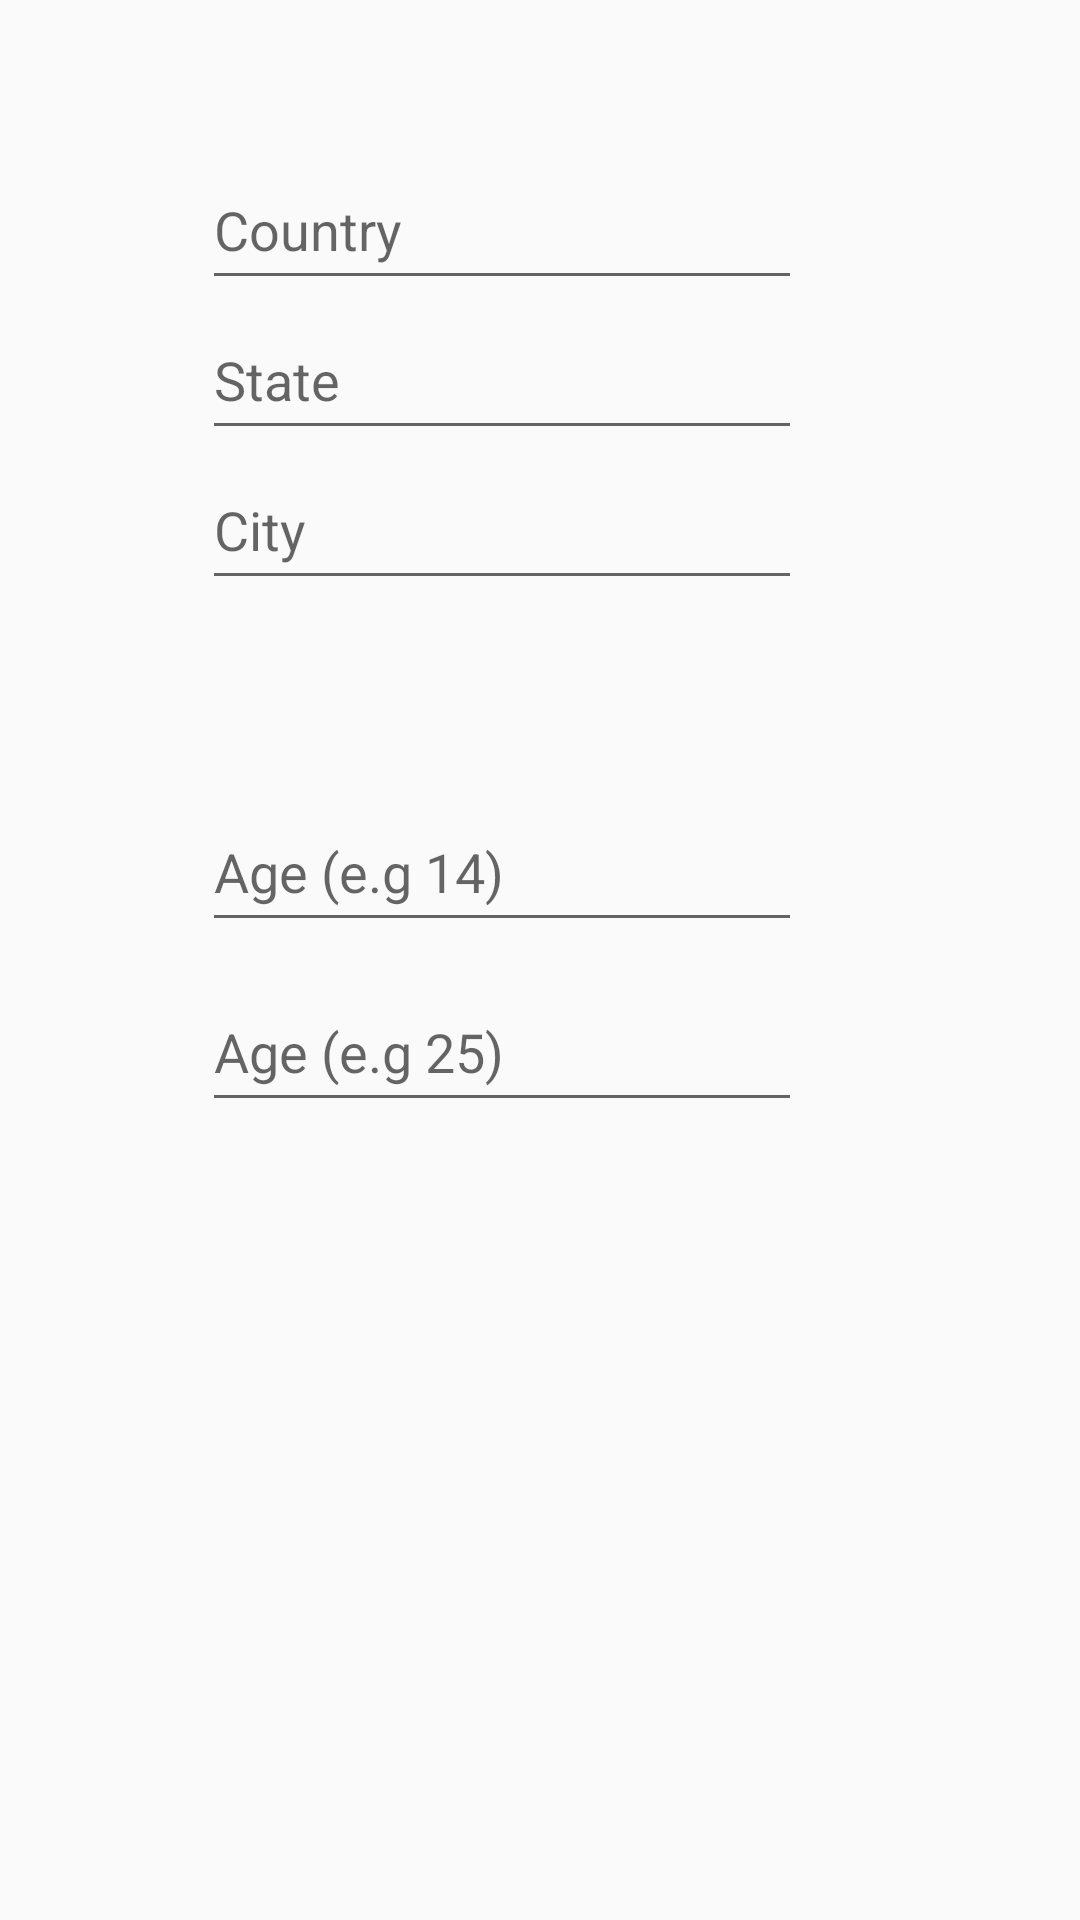

Here is an Android app screen rendered from its layout file. Give the layout XML and the strings, colors and styles it references.
<!-- AndroidManifest.xml: application theme AppTheme -->
<!-- res/layout/filteralert.xml -->
<?xml version="1.0" encoding="utf-8"?>
<androidx.constraintlayout.widget.ConstraintLayout
    xmlns:tools="http://schemas.android.com/tools"
    xmlns:app="http://schemas.android.com/apk/res-auto"
    xmlns:android="http://schemas.android.com/apk/res/android"
    android:layout_width="match_parent"
    android:layout_height="match_parent">


    <EditText
        android:id="@+id/country"
        android:layout_width="200dp"
        android:layout_height="50dp"
        android:layout_marginTop="50dp"
        android:ems="10"
        android:hint="Country"
        android:inputType="text"
        app:layout_constraintEnd_toEndOf="parent"
        app:layout_constraintHorizontal_bias="0.421"
        app:layout_constraintStart_toStartOf="parent"
        app:layout_constraintTop_toTopOf="parent" />

    <EditText
        android:id="@+id/state"
        android:layout_width="200dp"
        android:layout_height="50dp"
        android:ems="10"
        android:hint="State"
        android:inputType="text"
        app:layout_constraintEnd_toEndOf="parent"
        app:layout_constraintHorizontal_bias="0.421"
        app:layout_constraintStart_toStartOf="parent"
        app:layout_constraintTop_toBottomOf="@+id/country" />

    <EditText
        android:id="@+id/city"
        android:layout_width="200dp"
        android:layout_height="50dp"
        android:ems="10"
        android:hint="City"
        android:inputType="text"
        app:layout_constraintEnd_toEndOf="parent"
        app:layout_constraintHorizontal_bias="0.421"
        app:layout_constraintStart_toStartOf="parent"
        app:layout_constraintTop_toBottomOf="@+id/state" />

    <EditText
        android:id="@+id/lower"
        android:layout_width="200dp"
        android:layout_height="50dp"
        android:layout_marginTop="64dp"
        android:ems="10"
        android:hint="Age (e.g 14)"
        android:inputType="number"
        app:layout_constraintEnd_toEndOf="parent"
        app:layout_constraintHorizontal_bias="0.421"
        app:layout_constraintStart_toStartOf="parent"
        app:layout_constraintTop_toBottomOf="@+id/city" />

    <EditText
        android:id="@+id/upper"
        android:layout_width="200dp"
        android:layout_height="50dp"
        android:layout_marginTop="10dp"
        android:ems="10"
        android:hint="Age (e.g 25)"
        android:inputType="number"
        app:layout_constraintEnd_toEndOf="parent"
        app:layout_constraintHorizontal_bias="0.421"
        app:layout_constraintStart_toStartOf="parent"
        app:layout_constraintTop_toBottomOf="@+id/lower" />


</androidx.constraintlayout.widget.ConstraintLayout>
<!-- resources referenced by this layout -->
<resources>
  <style name="AppTheme" parent="Theme.AppCompat.Light.NoActionBar">
          
          <item name="colorPrimary">@color/colorPrimary</item>
          <item name="colorPrimaryDark">@color/colorPrimaryDark</item>
          <item name="colorAccent">@color/colorAccent</item>
      </style>
  <color name="colorPrimary">#0488d1</color>
  <color name="colorPrimaryDark">#0477bd</color>
  <color name="colorAccent">#21BF28</color>
</resources>
